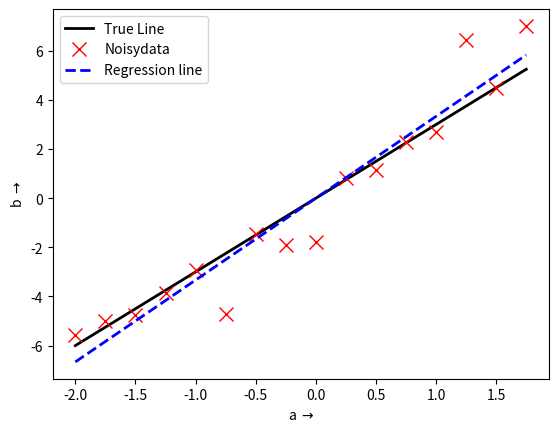

This chart was generated by the following Python code:
# %% import libraries
import numpy as np
import pandas as pd
import matplotlib.pyplot as plt

# %% print version
""" print(np.__version__)
print(pd.__version__) """

# %% Dataframe
""" data = {
[redacted]
    "Age": [23, 36, 28, 45],
    "City": ["New York", "Paris", "Berlin", "London"],
}

df = pd.DataFrame(data)
df = df.replace("New York", "New York City") """

# %% SVD
""" X = np.random.rand(5, 3)  # Create random data matrix
U, S, V = np.linalg.svd(X, full_matrices=True)  # Perform SVD
Uhat, Shat, VThat = np.linalg.svd(X, full_matrices=False)  # Economy SVD """

# %% Least Squares fit of noisy data
x = 3  # True slope
a = np.arange(-2, 2, 0.25)
a = a.reshape(-1, 1)
b = x * a + np.random.randn(*a.shape)  # Add noise
plt.plot(a, x * a, color="k", linewidth=2, label="True Line")  # True relationship
plt.plot(a, b, "x", color="r", markersize=10, label="Noisydata")  # Noisy measurements

# Compute least-squares approximation with the SVD
U, S, VT = np.linalg.svd(a, full_matrices=False)  # Economy SVD
xtilde = VT.T @ np.linalg.inv(np.diag(S)) @ U.T @ b  # Least-squares fit
plt.plot(a, xtilde * a, "--", color="b", linewidth=2, label="Regression line")

plt.ylabel(r"b $\rightarrow$")
plt.xlabel(r"a $\rightarrow$")
plt.legend()

# Alternative formulations of least squares
xtilde1 = VT.T @ np.linalg.inv(np.diag(S)) @ U.T @ b
xtilde2 = np.linalg.pinv(a) @ b
